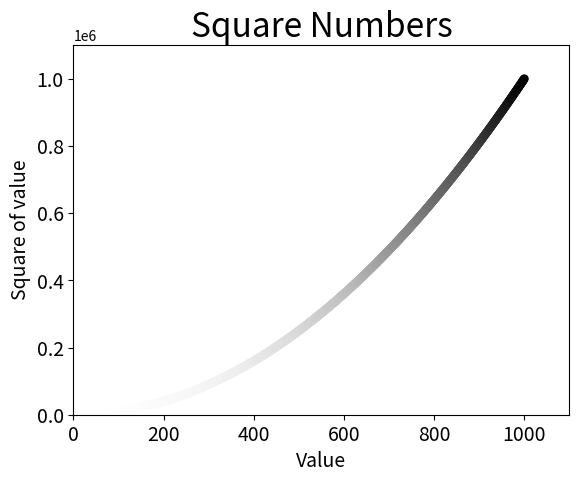

This chart was generated by the following Python code:
import matplotlib.pyplot as plt

x_values = list(range(1,1001))
y_values = [x**2 for x in x_values]
plt.scatter(x_values,y_values, edgecolor= 'none', s=40, c = y_values, cmap= plt.cm.Greys)

# Set chart title and label axes
plt.title('Square Numbers', fontsize=24)
plt.xlabel('Value', fontsize=14)
plt.ylabel('Square of value', fontsize=14)

# Set size of tick labels
plt.tick_params(axis='both', labelsize=14)

# set the range for each axis.
plt.axis([0, 1100,0, 1100000])
plt.show()

plt.savefig('squares_plot.png', bbox_inches='tight')
# bbox_inches='tight' trims extra whitespace from the plot

